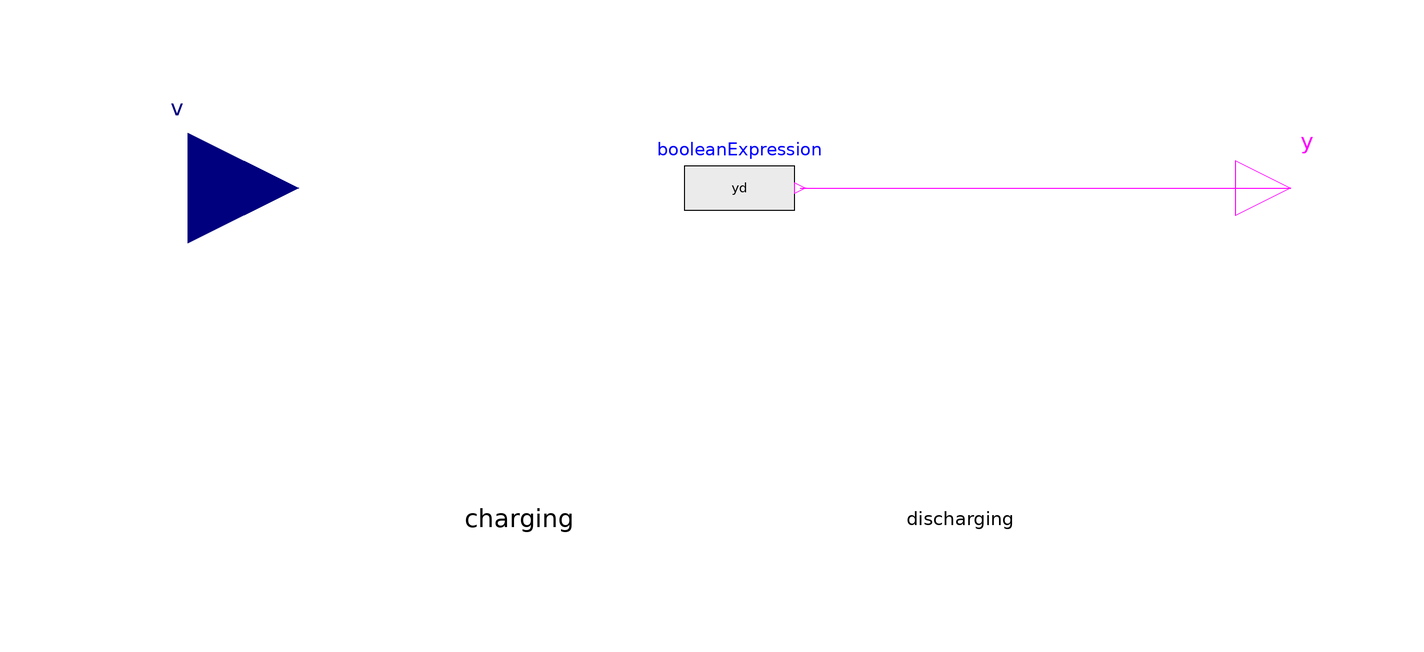

The component connection diagram of the Modelica model below, drawn from its own Placement and Line annotations.

model SMSwitchNew
      inner Boolean switch(start = false);
      inner Real vd;
      discrete Boolean yd;

      class Charging
        outer output Boolean switch;
      equation
        switch = false;
        annotation(
          Icon(graphics = {Text(extent = {{-100, 100}, {100, -100}}, textString = "%name")}, coordinateSystem(initialScale = 0.1)),
          __Dymola_state = true,
          singleInstance = true);
      end Charging;

      Charging charging annotation(
        Placement(visible = true, transformation(origin = {-40, 0}, extent = {{-10, -10}, {10, 10}}, rotation = 0)));

      class Discharging
        outer output Boolean switch;
      equation
        switch = true;
        annotation(
          Icon(graphics = {Text(extent = {{-100, 100}, {100, -100}}, textString = "%name")}, coordinateSystem(initialScale = 0.1)),
          __Dymola_state = true,
          singleInstance = true);
      end Discharging;

      Discharging discharging annotation(
        Placement(visible = true, transformation(origin = {40, 0}, extent = {{-10, -10}, {10, 10}}, rotation = 0)));
      Modelica.Blocks.Interfaces.RealInput v annotation(
        Placement(visible = true, transformation(origin = {-100, 60}, extent = {{-20, -20}, {20, 20}}, rotation = 0), iconTransformation(origin = {-100, 60}, extent = {{-20, -20}, {20, 20}}, rotation = 0)));
      Modelica.Blocks.Interfaces.BooleanOutput y annotation(
        Placement(visible = true, transformation(origin = {100, 60}, extent = {{-10, -10}, {10, 10}}, rotation = 0), iconTransformation(origin = {100, 60}, extent = {{-10, -10}, {10, 10}}, rotation = 0)));
      Modelica.Blocks.Sources.BooleanExpression booleanExpression(y = yd) annotation(
        Placement(visible = true, transformation(origin = {0, 60}, extent = {{-10, -10}, {10, 10}}, rotation = 0)));
    equation
      vd = sample(v, Clock(5.0));
      transition(charging, discharging, vd > 30, immediate = true, reset = true, synchronize = false, priority = 1) annotation(
        Line(points = {{-30, 0}, {30, 0}}, color = {175, 175, 175}, smooth = Smooth.Bezier),
        Text(lineColor = {95, 95, 95}, extent = {{-4, 4}, {-4, 10}}, textString = "%condition", fontSize = 10, textStyle = {TextStyle.Bold}, horizontalAlignment = TextAlignment.Right));
      transition(discharging, charging, vd < 2, immediate = true, reset = true, synchronize = false, priority = 1) annotation(
        Line(points = {{30, 0}, {-30, 0}}, color = {175, 175, 175}, smooth = Smooth.Bezier),
        Text(lineColor = {95, 95, 95}, extent = {{16, 4}, {16, 10}}, textString = "%condition", fontSize = 10, textStyle = {TextStyle.Bold}, horizontalAlignment = TextAlignment.Right));
      yd = hold(switch);
      connect(booleanExpression.y, y) annotation(
        Line(points = {{11, 60}, {100, 60}}, color = {255, 0, 255}));
      initialState(charging);
    end SMSwitchNew;